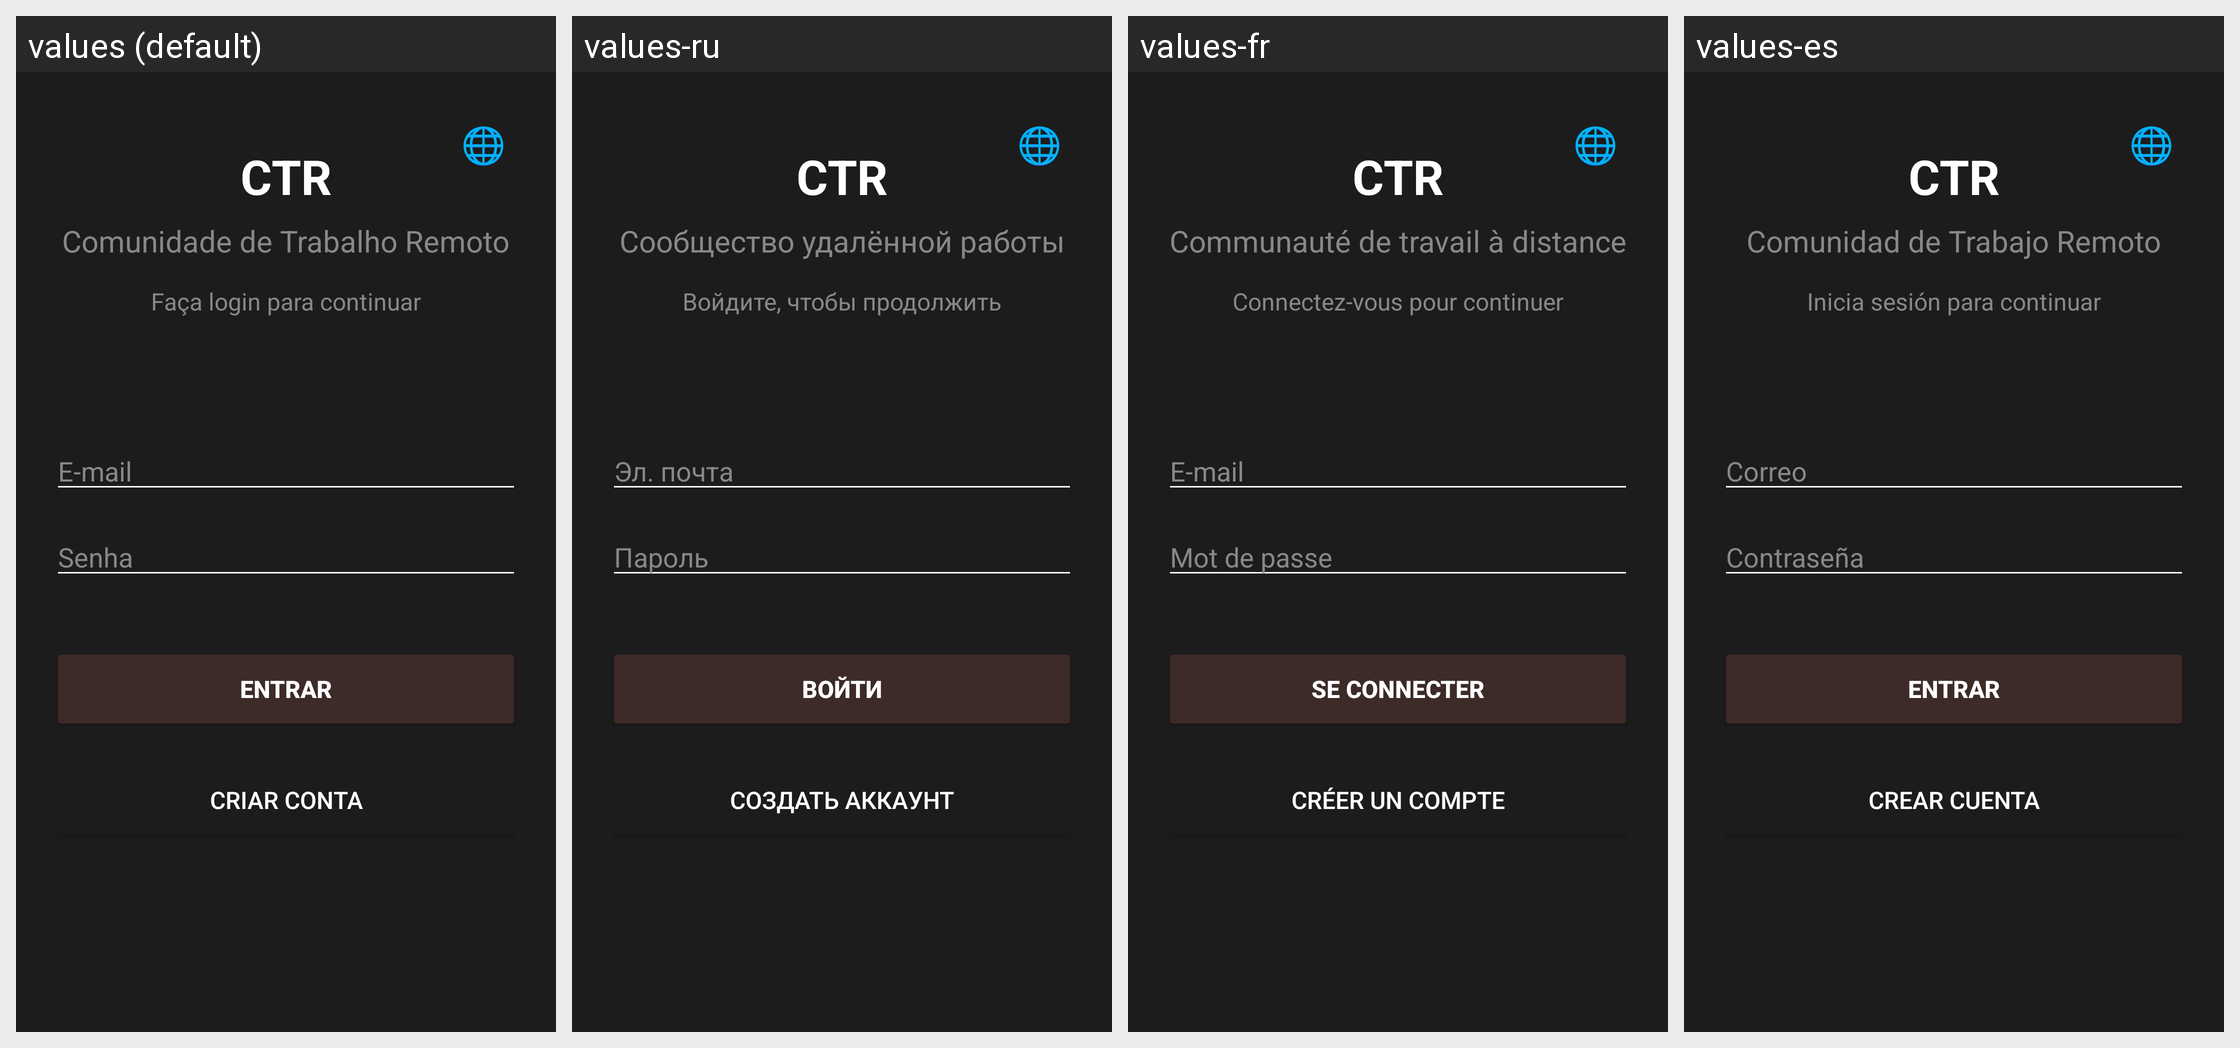

Here is an Android app screen in its default locale and in the app's own translations. Write out the translated-string differences for the strings that appear on this screen.
Android screen res/layout/activity_login.xml rendered under 4 locales, left to right: values (default), values-ru, values-fr, values-es. Device: Nexus 5 (rendered at 1080×1920; each locale shown at half size, 540×960, under a caption strip naming it); theme Theme.CTR.
Other locales in the repository, not shown: values-en, values-zh.
Strings drawn on this screen, with the default value and each locale's value (text and hints the layout hard-codes, and strings that could not be matched under every locale, appear in the picture but are not listed):

login_titulo
  values: CTR
  values-ru: CTR
  values-fr: CTR
  values-es: CTR

login_subtitulo
  values: Comunidade de Trabalho Remoto
  values-ru: Сообщество удалённой работы
  values-fr: Communauté de travail à distance
  values-es: Comunidad de Trabajo Remoto

login_instrucao
  values: Faça login para continuar
  values-ru: Войдите, чтобы продолжить
  values-fr: Connectez-vous pour continuer
  values-es: Inicia sesión para continuar

login_email
  values: E-mail
  values-ru: Эл. почта
  values-fr: E-mail
  values-es: Correo

login_senha
  values: Senha
  values-ru: Пароль
  values-fr: Mot de passe
  values-es: Contraseña

login_entrar
  values: ENTRAR
  values-ru: ВОЙТИ
  values-fr: SE CONNECTER
  values-es: ENTRAR

login_criar_conta
  values: CRIAR CONTA
  values-ru: СОЗДАТЬ АККАУНТ
  values-fr: CRÉER UN COMPTE
  values-es: CREAR CUENTA
